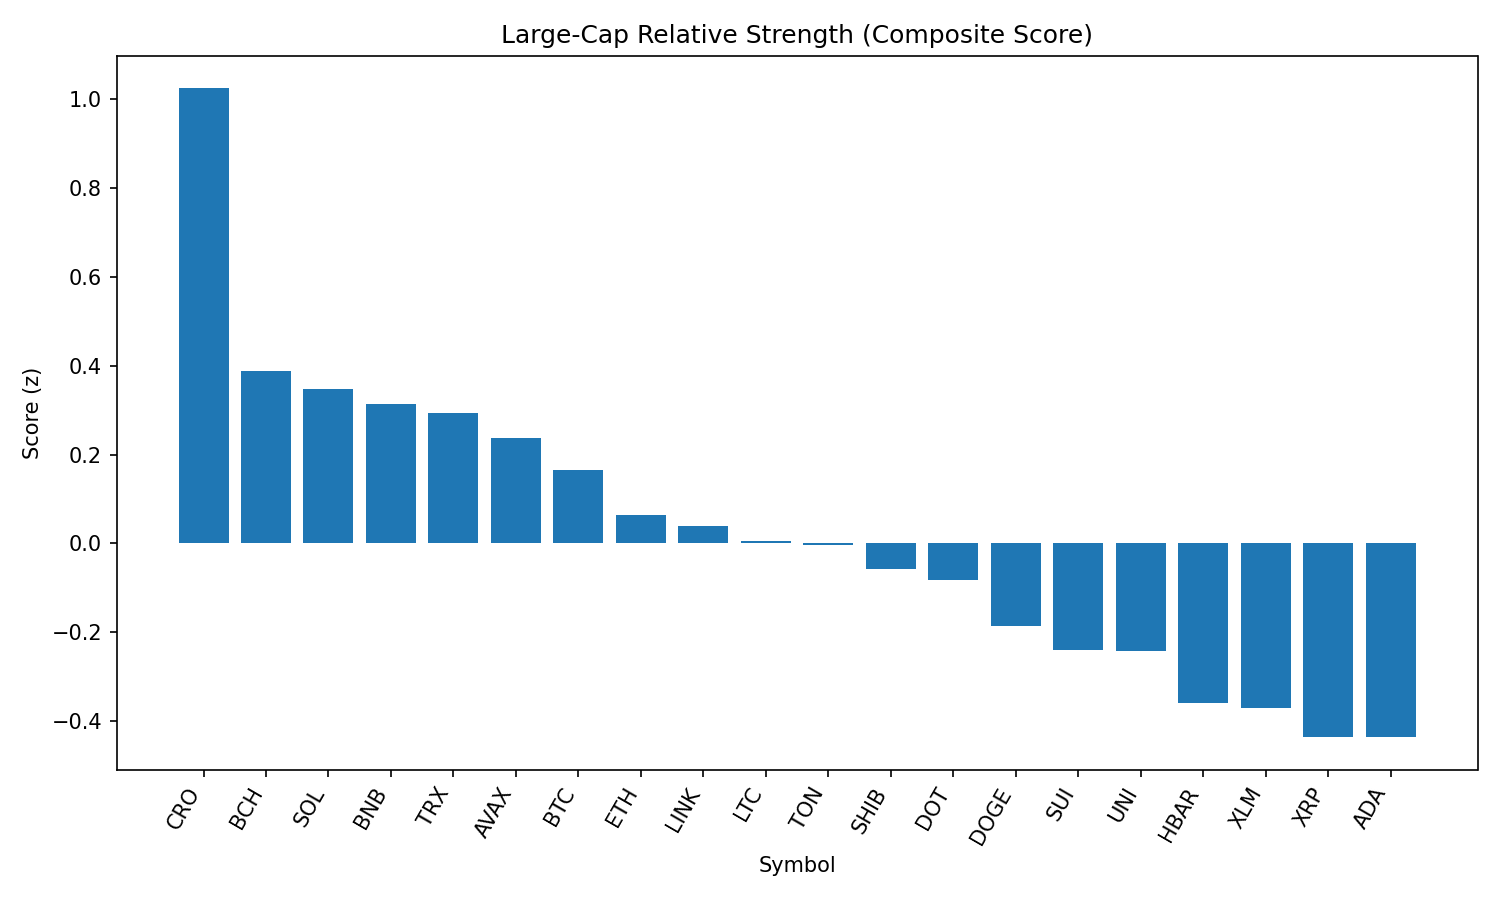

The data file committed next to this chart (first rows):
rank, name, symbol, price, pct_1h, pct_24h, pct_7d, pct_1h_vs_btc, pct_24h_vs_btc, pct_7d_vs_btc, market_cap_rank, market_cap, volume_usd, score
1, Cronos, CRO, 0.3061, 2.934, -11.41, 114.6, 3.197, -9.975, 116, 23, 10228915927, 1715875340, 1.024
2, Bitcoin Cash, BCH, 555.4, 0.01947, -0.5478, -0.9777, 0.2817, 0.8873, 0.372, 21, 11061877836, 169058670, 0.3873
3, Solana, SOL, 215.1, -1.138, 1.578, 17.77, -0.8757, 3.013, 19.12, 6, 116239701758, 12791877053, 0.3488
4, BNB, BNB, 868.8, -0.3699, -0.03673, 2.808, -0.1076, 1.398, 4.158, 5, 120925509939, 1512842863, 0.3144
5, TRON, TRX, 0.3441, 0.01811, -1.034, -3.334, 0.2803, 0.4009, -1.984, 10, 32569241380, 714769408, 0.2927
6, Avalanche, AVAX, 24.83, -0.6889, 0.183, 8.181, -0.4267, 1.618, 9.53, 22, 10486344581, 619724020, 0.2364
7, Bitcoin, BTC, 111266, -0.2622, -1.435, -1.35, 0.0, 0.0, 0.0, 1, 2215782151185, 33688116747, 0.1664
8, Ethereum, ETH, 4473, -0.3264, -2.177, 4.508, -0.06417, -0.7414, 5.857, 2, 539255507433, 28587201958, 0.06455
9, Chainlink, LINK, 24.05, -0.636, -0.6993, -2.805, -0.3738, 0.7359, -1.455, 13, 16306726019, 2642003220, 0.03993
10, Litecoin, LTC, 112.6, -0.6486, -0.8472, -2.795, -0.3864, 0.588, -1.446, 27, 8586756189, 429622239, 0.004815
11, Toncoin, TON, 3.14, -0.6392, -0.8077, -5.059, -0.377, 0.6275, -3.709, 28, 8050770860, 247334441, -0.003249
12, Shiba Inu, SHIB, 1.252e-05, -0.8354, -0.8725, 1.228, -0.5732, 0.5627, 2.578, 30, 7373350220, 171843155, -0.05718
13, Polkadot, DOT, 3.91, -1.088, -0.3372, 2.853, -0.8259, 1.098, 4.202, 34, 5954771309, 335175247, -0.08118
14, Dogecoin, DOGE, 0.2203, -0.9144, -1.502, 1.657, -0.6522, -0.06708, 3.006, 9, 33178217138, 1673946207, -0.1866
15, Sui, SUI, 3.43, -0.8816, -1.848, 0.2019, -0.6194, -0.4126, 1.552, 19, 12043571849, 942939471, -0.2388
16, Uniswap, UNI, 9.89, -0.9787, -1.361, -3.73, -0.7165, 0.07455, -2.38, 35, 5934121508, 283069520, -0.2426
17, Hedera, HBAR, 0.2346, -0.9319, -2.424, -0.2007, -0.6697, -0.9888, 1.149, 24, 9953974711, 238179646, -0.3586
18, Stellar, XLM, 0.3721, -0.7415, -2.84, -4.787, -0.4793, -1.404, -3.437, 20, 11676468877, 269153064, -0.3692
19, XRP, XRP, 2.9, -0.878, -3.271, 1.706, -0.6158, -1.836, 3.056, 3, 172814746477, 5839319215, -0.4351
20, Cardano, ADA, 0.8446, -0.9188, -2.935, -0.9113, -0.6566, -1.5, 0.4383, 11, 30810500690, 1135811742, -0.436
21, Hyperliquid, HYPE, 45.58, -0.5303, -5.258, 10.02, -0.268, -3.823, 11.37, 16, 12340901305, 357202019, -0.5273
